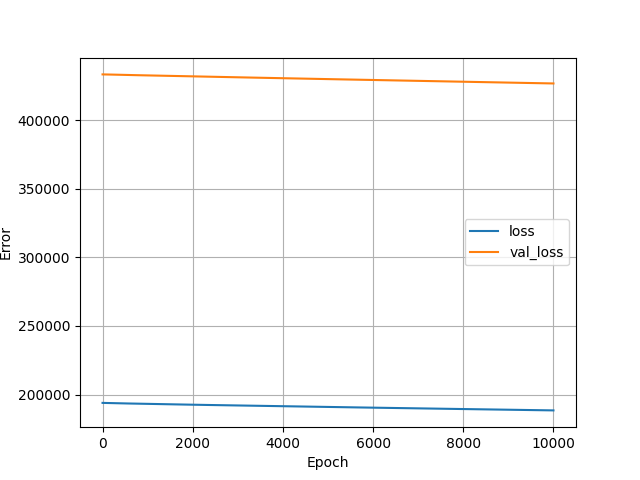

The data file committed next to this chart (first rows):
, loss, val_loss, epoch
0, 193914, 433336, 0
1, 193913, 433336, 1
2, 193913, 433336, 2
3, 193912, 433335, 3
4, 193911, 433335, 4
5, 193910, 433334, 5
6, 193909, 433334, 6
7, 193908, 433333, 7
8, 193907, 433333, 8
9, 193906, 433332, 9
10, 193905, 433332, 10
11, 193905, 433331, 11
12, 193904, 433331, 12
13, 193903, 433330, 13
14, 193902, 433330, 14
15, 193901, 433330, 15
16, 193900, 433329, 16
17, 193899, 433329, 17
18, 193899, 433328, 18
19, 193898, 433328, 19
20, 193897, 433327, 20
21, 193896, 433326, 21
22, 193895, 433326, 22
23, 193894, 433325, 23
24, 193893, 433325, 24
25, 193893, 433324, 25
26, 193892, 433324, 26
27, 193891, 433323, 27
28, 193890, 433323, 28
29, 193889, 433322, 29
30, 193888, 433322, 30
31, 193888, 433321, 31
32, 193887, 433321, 32
33, 193886, 433320, 33
34, 193885, 433320, 34
35, 193884, 433319, 35
36, 193883, 433319, 36
37, 193882, 433319, 37
38, 193882, 433318, 38
39, 193881, 433317, 39
40, 193880, 433317, 40
41, 193879, 433316, 41
42, 193878, 433316, 42
43, 193877, 433315, 43
44, 193877, 433314, 44
45, 193876, 433314, 45
46, 193875, 433313, 46
47, 193874, 433313, 47
48, 193873, 433312, 48
49, 193873, 433312, 49
50, 193872, 433311, 50
51, 193871, 433310, 51
52, 193870, 433310, 52
53, 193869, 433309, 53
54, 193868, 433309, 54
55, 193868, 433308, 55
56, 193867, 433307, 56
57, 193866, 433307, 57
58, 193865, 433306, 58
59, 193864, 433305, 59
... 9,940 more rows
